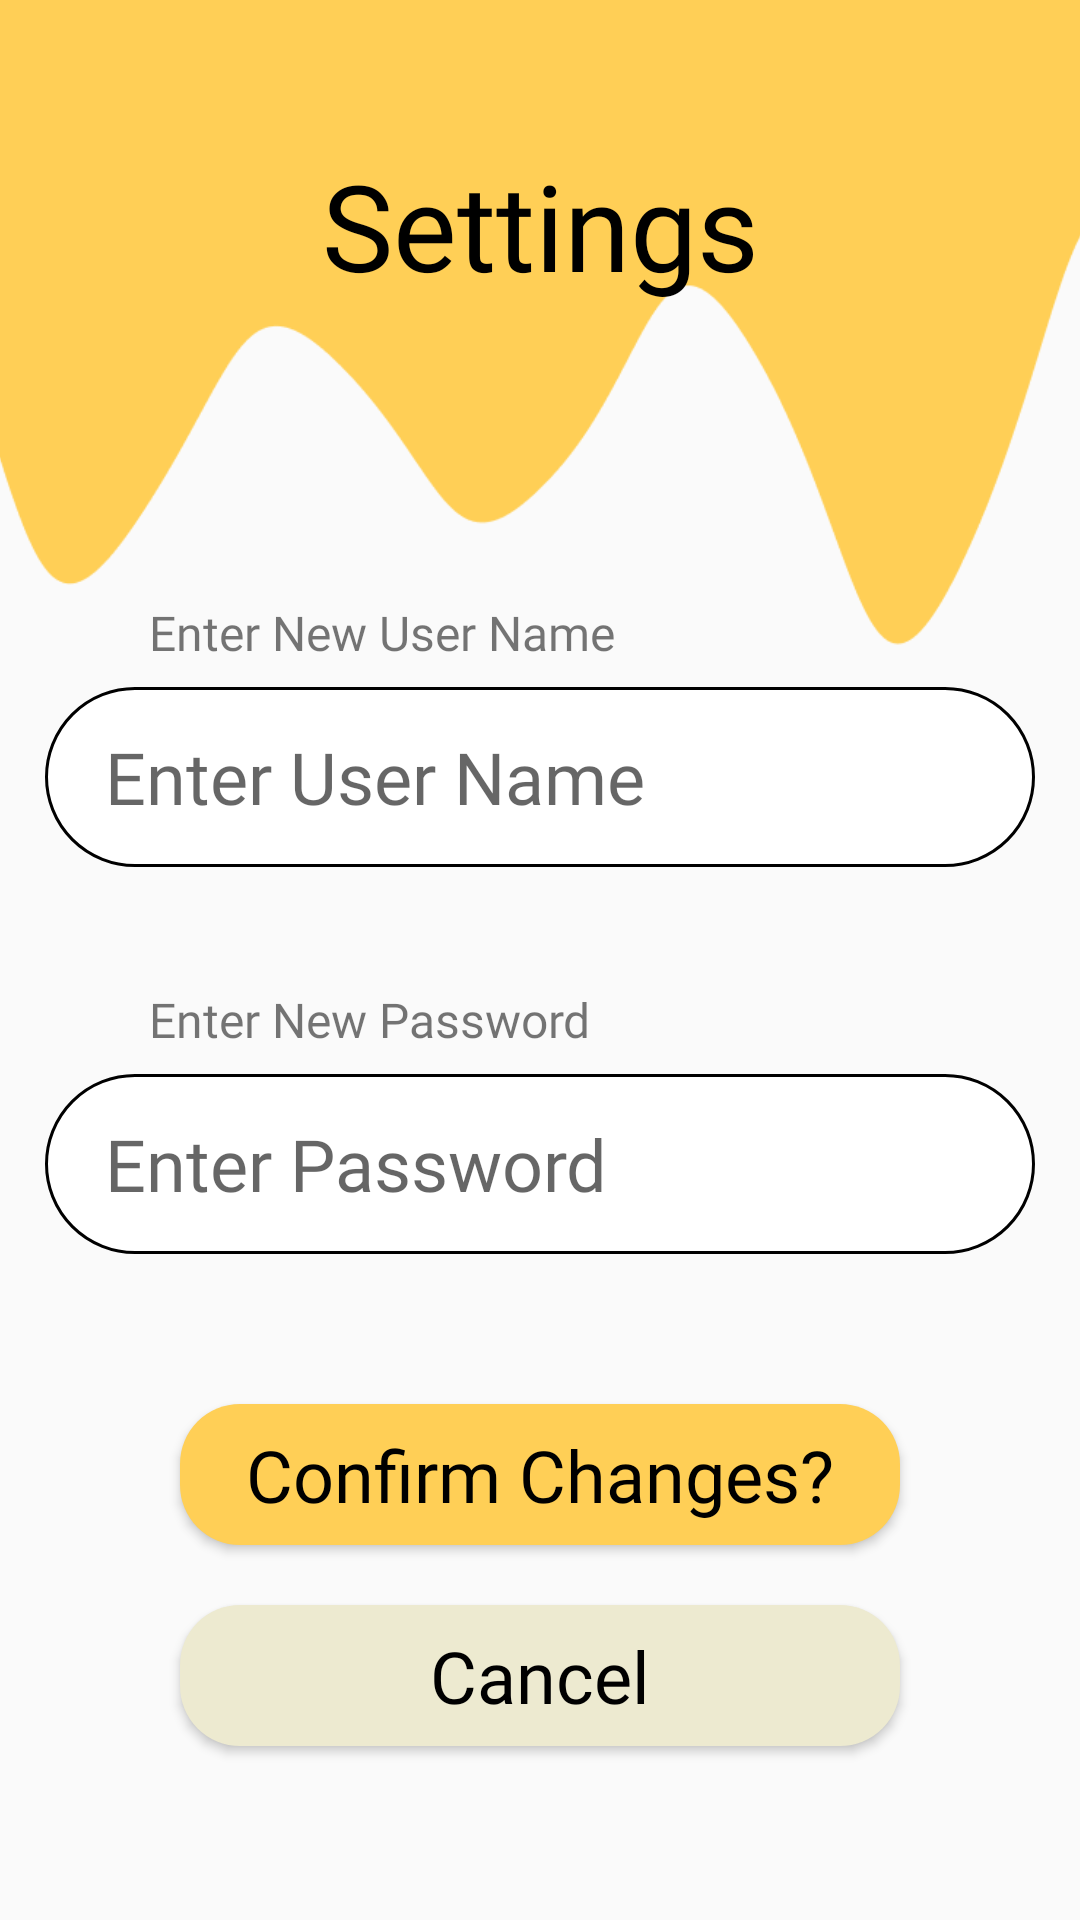

This screen was rendered from an Android layout file. Write that file and the resources it references.
<!-- AndroidManifest.xml: application theme Theme.Quill -->
<!-- res/layout/activity_settings.xml -->
<?xml version="1.0" encoding="utf-8"?>
<androidx.constraintlayout.widget.ConstraintLayout xmlns:android="http://schemas.android.com/apk/res/android"
    xmlns:app="http://schemas.android.com/apk/res-auto"
    xmlns:tools="http://schemas.android.com/tools"
    android:id="@+id/main"
    android:layout_width="match_parent"
    android:layout_height="match_parent"
    tools:context=".SettingsActivity">

    <ImageView
        android:id="@+id/settingsbgimgtop"
        android:layout_width="417dp"
        android:layout_height="354dp"
        android:layout_marginTop="-65dp"
        app:layout_constraintBottom_toBottomOf="parent"
        app:layout_constraintEnd_toEndOf="parent"
        app:layout_constraintHorizontal_bias="1.0"
        app:layout_constraintStart_toStartOf="parent"
        app:layout_constraintTop_toTopOf="parent"
        app:layout_constraintVertical_bias="0.0"
        app:srcCompat="@drawable/accountpagewavytop" />

    <TextView
        android:id="@+id/titleSettingsPageTextView"
        android:layout_width="276dp"
        android:layout_height="70dp"
        android:layout_marginTop="40dp"
        android:fontFamily="@font/abeezeeregular"
        android:gravity="center"
        android:text="@string/settings"
        android:textColor="@color/black"
        android:textSize="40sp"
        app:layout_constraintEnd_toEndOf="parent"
        app:layout_constraintStart_toStartOf="parent"
        app:layout_constraintTop_toTopOf="parent" />

    <TextView
        android:id="@+id/enterNewUsernameTextView"
        android:layout_width="228dp"
        android:layout_height="19dp"
        android:layout_marginTop="90dp"
        android:text="@string/enter_new_user_name"
        android:textSize="16sp"
        app:layout_constraintEnd_toEndOf="parent"
        app:layout_constraintHorizontal_bias="0.224"
        app:layout_constraintStart_toStartOf="parent"
        app:layout_constraintTop_toBottomOf="@id/titleSettingsPageTextView"
        android:fontFamily="@font/abeezeeitalic"
        android:paddingStart="20dp"
        android:paddingEnd="20dp"
        />

    <EditText
        android:id="@+id/userNameSettingsEditText"
        android:layout_width="330dp"
        android:layout_height="60dp"
        android:autofillHints="Please enter user name"
        android:hint="@string/username"
        android:inputType="text"
        android:textSize="24sp"
        app:layout_constraintEnd_toEndOf="parent"
        app:layout_constraintHorizontal_bias="0.506"
        app:layout_constraintStart_toStartOf="parent"
        app:layout_constraintTop_toBottomOf="@+id/enterNewUsernameTextView"


        android:fontFamily="@font/abeezeeregular"
        android:layout_margin="10dp"
        android:paddingStart="20dp"
        android:paddingEnd="20dp"
        android:background="@drawable/edit_text_border" />


    <TextView
        android:id="@+id/enterNewPasswordTextView"
        android:layout_width="228dp"
        android:layout_height="19dp"
        android:layout_marginTop="40dp"
        android:text="@string/enter_new_password"
        android:textSize="16sp"
        app:layout_constraintEnd_toEndOf="parent"
        app:layout_constraintHorizontal_bias="0.224"
        app:layout_constraintStart_toStartOf="parent"
        app:layout_constraintTop_toBottomOf="@id/userNameSettingsEditText"

        android:fontFamily="@font/abeezeeitalic"
        android:paddingStart="20dp"
        android:paddingEnd="20dp" />

    <EditText
        android:id="@+id/passwordSettingsEditText"
        android:layout_width="330dp"
        android:layout_height="60dp"
        android:autofillHints="Please enter user name"
        android:hint="@string/password"
        android:inputType="textPassword"
        android:textSize="24sp"
        app:layout_constraintEnd_toEndOf="parent"
        app:layout_constraintStart_toStartOf="parent"
        app:layout_constraintTop_toBottomOf="@+id/enterNewPasswordTextView"

        android:fontFamily="@font/abeezeeregular"
        android:layout_margin="10dp"
        android:paddingStart="20dp"
        android:paddingEnd="20dp"
        android:background="@drawable/edit_text_border" />

    <Button
        android:id="@+id/settingsPageConfirmButton"
        android:layout_width="240dp"
        android:layout_height="47dp"
        android:layout_marginTop="50dp"
        android:background="@drawable/rounded_button"

        android:backgroundTint="@color/QuillOrange"
        android:fontFamily="@font/abeezeeregular"
        android:text="@string/confirm_changes"
        android:textAllCaps="false"
        android:textColor="@color/black"
        android:textSize="24sp"

        app:layout_constraintEnd_toEndOf="parent"
        app:layout_constraintStart_toStartOf="parent"
        app:layout_constraintTop_toBottomOf="@+id/passwordSettingsEditText" />

    <Button
        android:id="@+id/settingsPageCancelButton"
        android:layout_width="240dp"
        android:layout_height="47dp"
        android:layout_marginTop="20dp"
        android:background="@drawable/rounded_button"

        android:backgroundTint="@color/QuillBeige"
        android:fontFamily="@font/abeezeeregular"
        android:text="@string/cancel"
        android:textAllCaps="false"
        android:textColor="@color/black"
        android:textSize="24sp"

        app:layout_constraintEnd_toEndOf="parent"
        app:layout_constraintStart_toStartOf="parent"
        app:layout_constraintTop_toBottomOf="@+id/settingsPageConfirmButton" />

</androidx.constraintlayout.widget.ConstraintLayout>
<!-- resources referenced by this layout -->
<resources>
  <color name="QuillBeige">#EDEAD0</color>
  <color name="QuillOrange">#FFCF56</color>
  <color name="black">#FF000000</color>
  <!-- drawable accountpagewavytop: png bitmap (drawable, 10350 bytes) -->
  <!-- drawable edit_text_border (drawable) -->
  <shape
      xmlns:android="http://schemas.android.com/apk/res/android"
      android:shape="rectangle">
      <solid
          android:color="@android:color/white"/>
  
      <corners
          android:bottomRightRadius="50dp"
          android:bottomLeftRadius="50dp"
          android:topLeftRadius="50dp"
          android:topRightRadius="50dp"/>
      <stroke
          android:color="@color/black"
          android:width="1dp"/>
  </shape>
  <!-- drawable rounded_button (drawable) -->
  <shape xmlns:android="http://schemas.android.com/apk/res/android"
      android:shape="rectangle">
      <solid android:color="#ABABAB"/>
      <corners android:radius="20dp"/> 
  </shape>
  <string name="cancel">Cancel</string>
  <string name="confirm_changes">Confirm Changes?</string>
  <string name="enter_new_password">Enter New Password</string>
  <string name="enter_new_user_name">Enter New User Name</string>
  <string name="password">Enter Password</string>
  <string name="settings">Settings</string>
  <string name="username">Enter User Name</string>
  <style name="Theme.Quill" parent="Base.Theme.Quill" />
  <style name="Base.Theme.Quill" parent="Theme.AppCompat.Light.NoActionBar">
          
          
      </style>
</resources>
